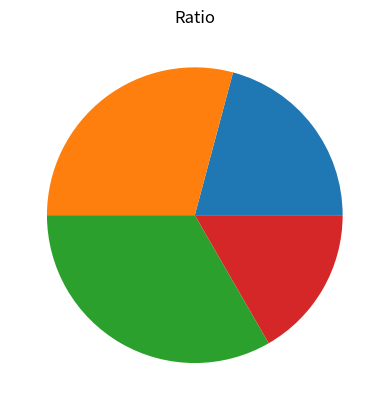

Write the Python code that produced this figure.
import numpy as np
import matplotlib.pyplot as plt

y = np.array([25,35,40,20])
plt.pie(y)
plt.title("Ratio")
plt.show()
